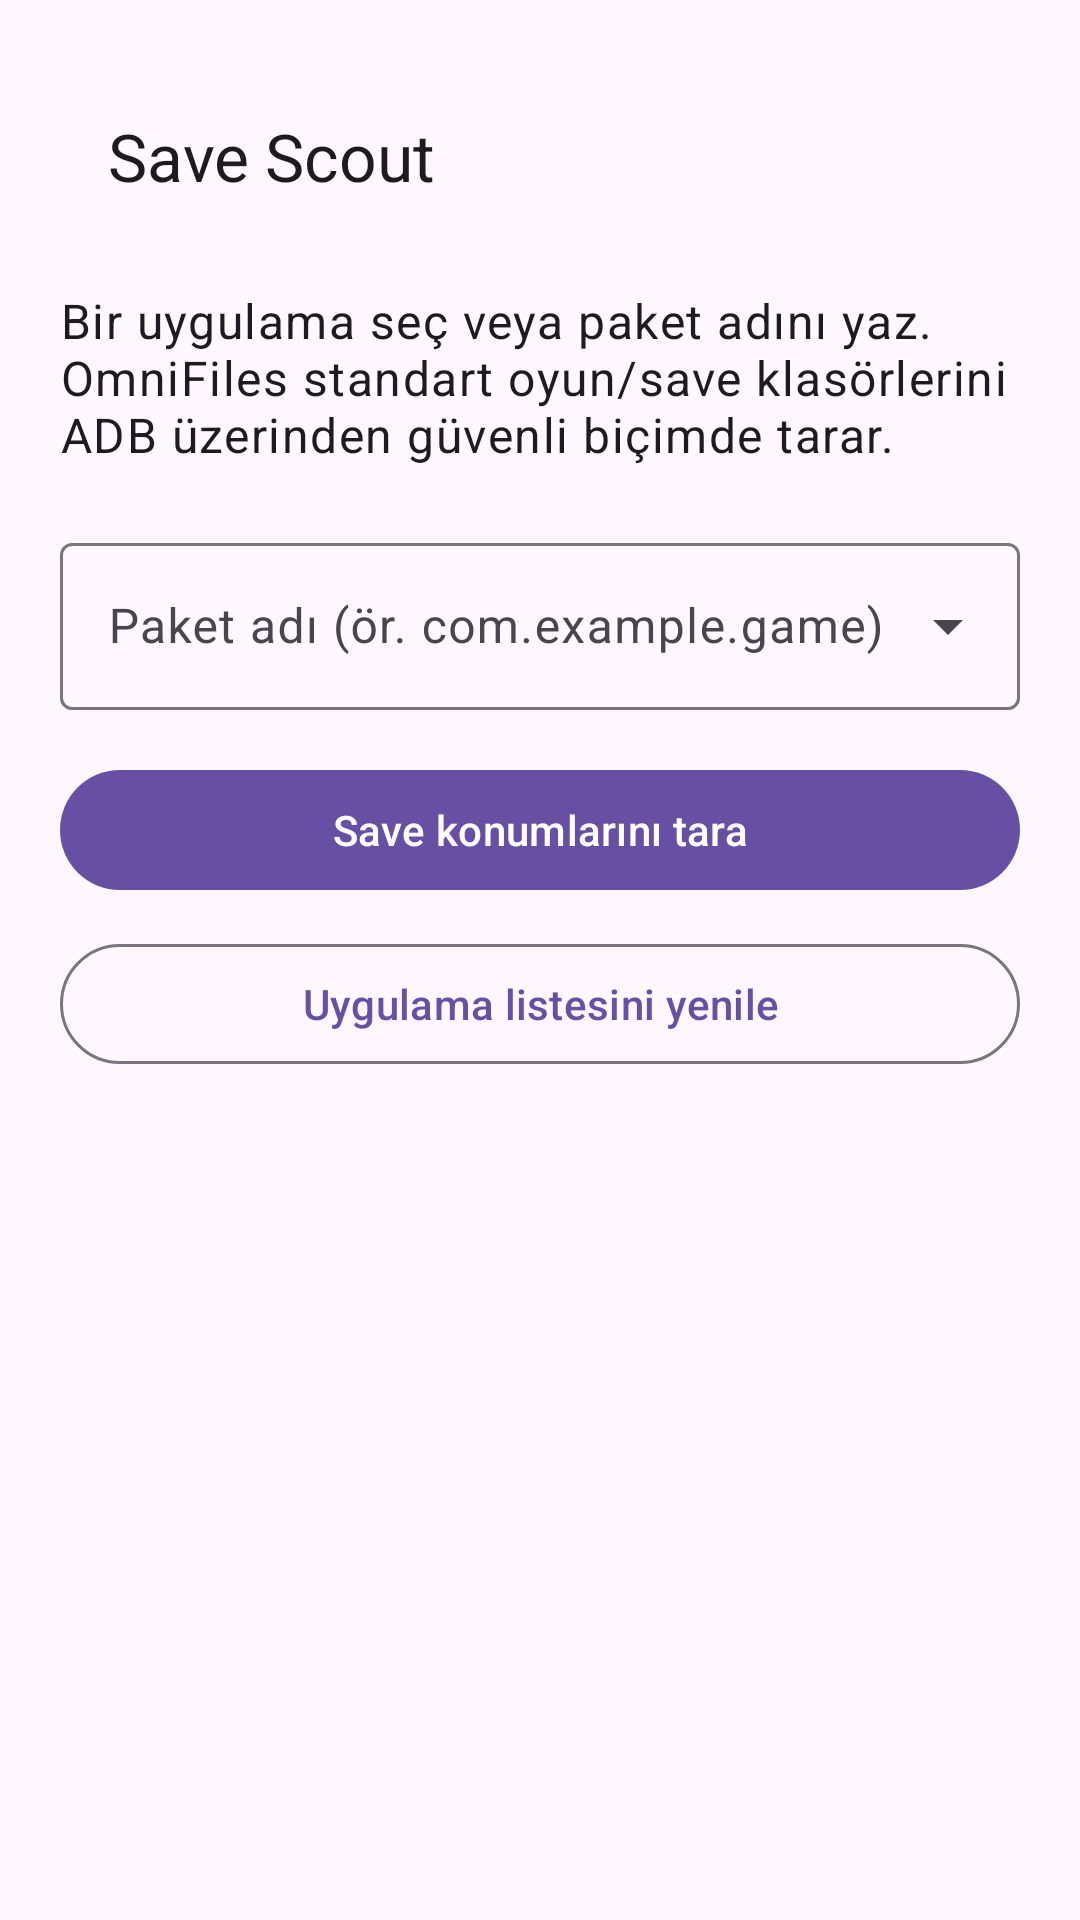

Write the Android layout XML for this screen, with the resource values it uses.
<!-- AndroidManifest.xml: application theme Theme.OmniFiles -->
<!-- res/layout/activity_save_scout.xml -->
<?xml version="1.0" encoding="utf-8"?>
<androidx.core.widget.NestedScrollView xmlns:android="http://schemas.android.com/apk/res/android"
    xmlns:app="http://schemas.android.com/apk/res-auto"
    android:id="@+id/root"
    android:layout_width="match_parent"
    android:layout_height="match_parent"
    android:clipToPadding="false">

    <LinearLayout
        android:layout_width="match_parent"
        android:layout_height="wrap_content"
        android:orientation="vertical"
        android:padding="20dp">

        <com.google.android.material.appbar.MaterialToolbar
            android:id="@+id/toolbar"
            android:layout_width="match_parent"
            android:layout_height="wrap_content"
            app:title="@string/save_scout_title" />

        <TextView
            android:layout_width="match_parent"
            android:layout_height="wrap_content"
            android:layout_marginTop="12dp"
            android:text="@string/save_scout_help"
            android:textAppearance="?attr/textAppearanceBodyLarge" />

        <com.google.android.material.textfield.TextInputLayout
            android:id="@+id/packageLayout"
            style="@style/Widget.Material3.TextInputLayout.OutlinedBox.ExposedDropdownMenu"
            android:layout_width="match_parent"
            android:layout_height="wrap_content"
            android:layout_marginTop="20dp"
            android:hint="@string/package_name_hint">

            <com.google.android.material.textfield.MaterialAutoCompleteTextView
                android:id="@+id/packageInput"
                android:layout_width="match_parent"
                android:layout_height="wrap_content"
                android:inputType="textNoSuggestions" />
        </com.google.android.material.textfield.TextInputLayout>

        <com.google.android.material.button.MaterialButton
            android:id="@+id/scanButton"
            android:layout_width="match_parent"
            android:layout_height="wrap_content"
            android:layout_marginTop="16dp"
            android:text="@string/scan_saves" />

        <com.google.android.material.button.MaterialButton
            android:id="@+id/refreshAppsButton"
            style="@style/Widget.Material3.Button.OutlinedButton"
            android:layout_width="match_parent"
            android:layout_height="wrap_content"
            android:layout_marginTop="10dp"
            android:text="@string/refresh_apps" />

        <TextView
            android:id="@+id/statusText"
            android:layout_width="match_parent"
            android:layout_height="wrap_content"
            android:layout_marginTop="18dp"
            android:textAppearance="?attr/textAppearanceBodyMedium" />

        <LinearLayout
            android:id="@+id/resultsContainer"
            android:layout_width="match_parent"
            android:layout_height="wrap_content"
            android:layout_marginTop="12dp"
            android:orientation="vertical" />
    </LinearLayout>
</androidx.core.widget.NestedScrollView>
<!-- resources referenced by this layout -->
<resources>
  <string name="package_name_hint">Paket adı (ör. com.example.game)</string>
  <string name="refresh_apps">Uygulama listesini yenile</string>
  <string name="save_scout_help">Bir uygulama seç veya paket adını yaz. OmniFiles standart oyun/save klasörlerini ADB üzerinden güvenli biçimde tarar.</string>
  <string name="save_scout_title">Save Scout</string>
  <string name="scan_saves">Save konumlarını tara</string>
  <style name="Theme.OmniFiles" parent="Theme.Material3.DayNight.NoActionBar">
          <item name="android:windowActionModeOverlay">true</item>
          <item name="android:windowLightStatusBar" tools:targetApi="m">?attr/isLightTheme</item>
          <item name="android:navigationBarColor">@android:color/transparent</item>
          <item name="android:statusBarColor">@android:color/transparent</item>
      </style>
</resources>
